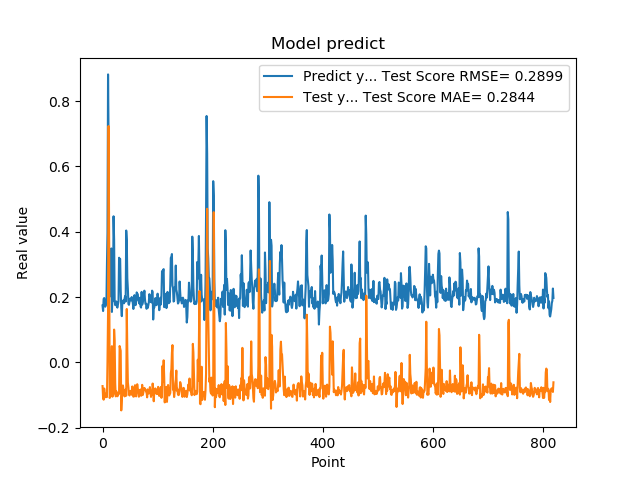

The table this chart was drawn from, first rows:
1.742661595344543457e-01, -7.262575161160854387e-02
1.572303026914596558e-01, -1.083984603340947678e-01
1.941800117492676059e-01, -1.142555922860306467e-01
1.970258951187133512e-01, -8.014667231792341195e-02
1.859861761331558505e-01, -9.533663734124596389e-02
1.705197989940643033e-01, -1.018093469622306235e-01
1.844120919704437256e-01, -1.070161172257603349e-01
1.779371052980423251e-01, -9.501299055989405329e-02
3.004232645034790039e-01, -1.061117764608307534e-01
3.969086110591887873e-01, 5.215473911403766677e-03
8.820003867149353027e-01, 1.507895049036451218e-01
6.841114759445190430e-01, 7.238908706584369357e-01
2.116497457027435580e-01, 3.816257506212912820e-01
2.014262527227401733e-01, -1.089805735717229301e-01
2.061583995819092074e-01, -1.026952917156882944e-01
3.160260915756225586e-01, -8.163832929468327337e-02
3.489396274089813232e-01, -5.514819070777662174e-03
1.544443815946578979e-01, 4.958901818681543672e-02
1.959947794675827026e-01, -1.052138530636608088e-01
1.894801408052444180e-01, -9.289136606174774879e-02
4.474425017833709162e-01, -9.728942319945209360e-02
3.771362304687500555e-01, 1.004300431338166627e-01
1.889318972826004028e-01, 6.570571746380361733e-02
1.752775162458419522e-01, -6.437619803670251162e-02
1.822472065687180121e-01, -1.041343170887599062e-01
1.866402029991149902e-01, -8.856040217720213825e-02
1.715678423643112183e-01, -9.552314297189531955e-02
1.676391065120696744e-01, -1.038532315517351062e-01
1.773854047060013095e-01, -1.012975063284354965e-01
1.872433423995972235e-01, -9.431759266499650796e-02
3.204146027565002441e-01, -9.586963003319451393e-02
3.134283721446990967e-01, 5.001635450814832101e-02
3.171058297157288153e-01, 4.307206260681059606e-02
2.202603369951247891e-01, 3.557604261109172800e-02
1.659800857305526733e-01, -1.471328938567906530e-01
1.415748745203018188e-01, -1.122026438213353794e-01
1.852595061063766479e-01, -8.795841015471161928e-02
1.814238876104354858e-01, -7.066720801794254547e-02
1.905867606401443481e-01, -8.159103067766632078e-02
1.810430586338043213e-01, -9.049958586486651912e-02
1.954265981912612915e-01, -1.042842559942620817e-01
2.029463946819305142e-01, -8.748709044690884673e-02
1.862521618604660034e-01, -8.365801765440585014e-02
4.038094580173492432e-01, -1.020784071402967841e-01
3.743042349815369207e-01, 1.635282130915962640e-01
2.572054266929626465e-01, 3.403802450783097872e-02
2.253161966800689420e-01, -6.134952024932383702e-02
1.787700653076171875e-01, -7.692590164047585777e-02
1.761920750141143799e-01, -9.930943483561484320e-02
1.861467957496643066e-01, -1.014441468641851252e-01
1.954011768102645874e-01, -9.708393018320413126e-02
1.907722949981689176e-01, -8.706697211805999870e-02
1.898660957813262939e-01, -9.410006837688571213e-02
2.001174986362457275e-01, -9.890920377900812299e-02
1.922753006219863892e-01, -7.382373853889981352e-02
1.810636967420578003e-01, -1.002212339323551443e-01
1.635809391736984530e-01, -1.051311586414407223e-01
1.916799396276473999e-01, -1.045809359395098448e-01
2.058236002922058105e-01, -7.732108788417545175e-02
1.857409924268722812e-01, -6.991517711180686434e-02
1.752161234617233276e-01, -1.006107778454497226e-01
... 759 more rows
